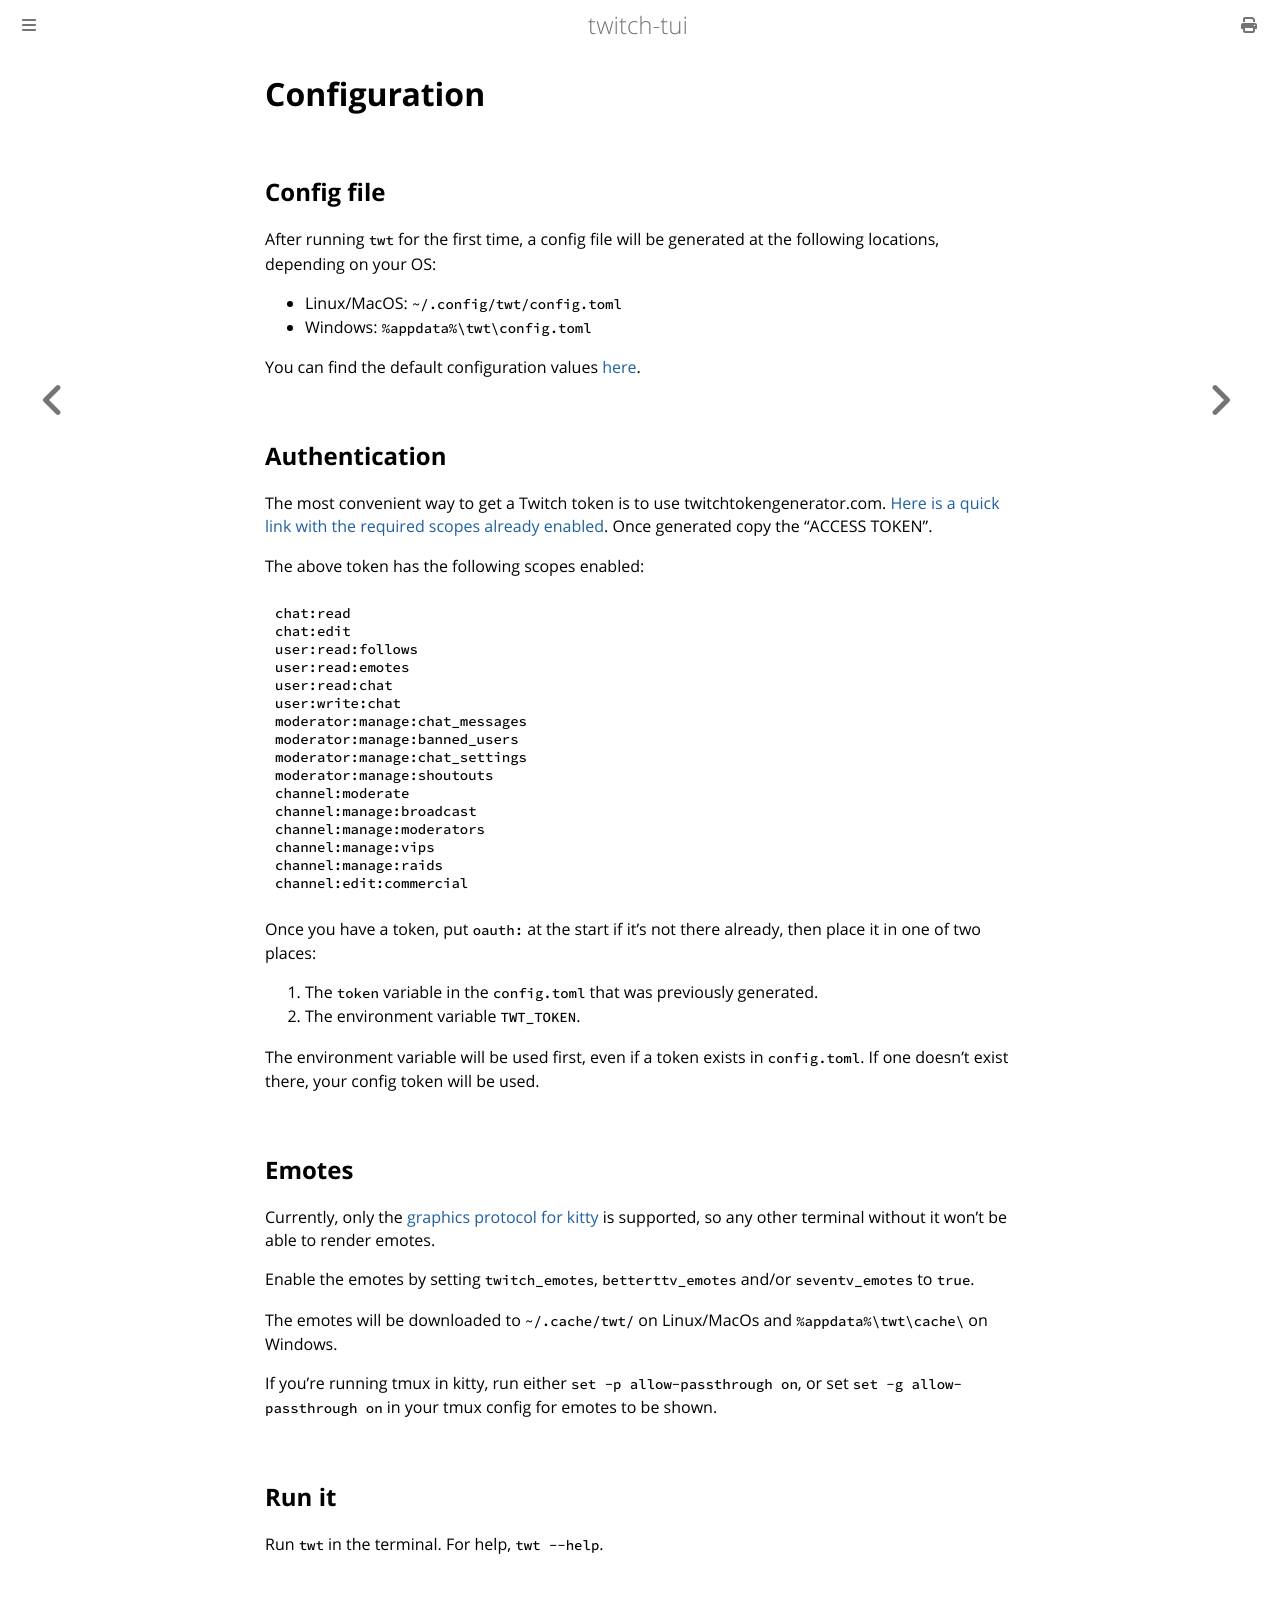

repository: Xithrius/twitch-tui · page: guide/configuration.html · generator: mdbook

# Configuration

## Config file

After running `twt` for the first time, a config file will be generated at the following locations, depending on your OS:

- Linux/MacOS: `~/.config/twt/config.toml`
- Windows: `%appdata%\twt\config.toml`

You can find the default configuration values [here](https://github.com/Xithrius/twitch-tui/blob/main/default-config.toml).

## Authentication

The most convenient way to get a Twitch token is to use twitchtokengenerator.com. [Here is a quick link with the required scopes already enabled](https://twitchtokengenerator.com/?scope=chat:read+chat:edit+channel:moderate+user:read:follows+user:read:emotes+user:read:chat+user:write:chat+moderator:manage:chat_messages+moderator:manage:banned_users+moderator:manage:chat_settings+moderator:manage:shoutouts+channel:manage:broadcast+channel:manage:moderators+channel:manage:vips+channel:manage:raids+channel:edit:commercial&auth=auth_stay). Once generated copy the "ACCESS TOKEN".

The above token has the following scopes enabled:

```
chat:read
chat:edit
user:read:follows
user:read:emotes
user:read:chat
user:write:chat
moderator:manage:chat_messages
moderator:manage:banned_users
moderator:manage:chat_settings
moderator:manage:shoutouts
channel:moderate
channel:manage:broadcast
channel:manage:moderators
channel:manage:vips
channel:manage:raids
channel:edit:commercial
```

Once you have a token, put `oauth:` at the start if it's not there already, then place it in one of two places:

1. The `token` variable in the `config.toml` that was previously generated.
2. The environment variable `TWT_TOKEN`.

The environment variable will be used first, even if a token exists in `config.toml`. If one doesn't exist there, your config token will be used.

## Emotes

Currently, only the [graphics protocol for kitty](https://sw.kovidgoyal.net/kitty/graphics-protocol/) is supported, so any other terminal without it won't be able to render emotes.

Enable the emotes by setting `twitch_emotes`, `betterttv_emotes` and/or `seventv_emotes` to `true`.

The emotes will be downloaded to `~/.cache/twt/` on Linux/MacOs and `%appdata%\twt\cache\` on Windows.

If you're running tmux in kitty, run either `set -p allow-passthrough on`, or set `set -g allow-passthrough on` in your tmux config for emotes to be shown.

## Run it

Run `twt` in the terminal. For help, `twt --help`.
